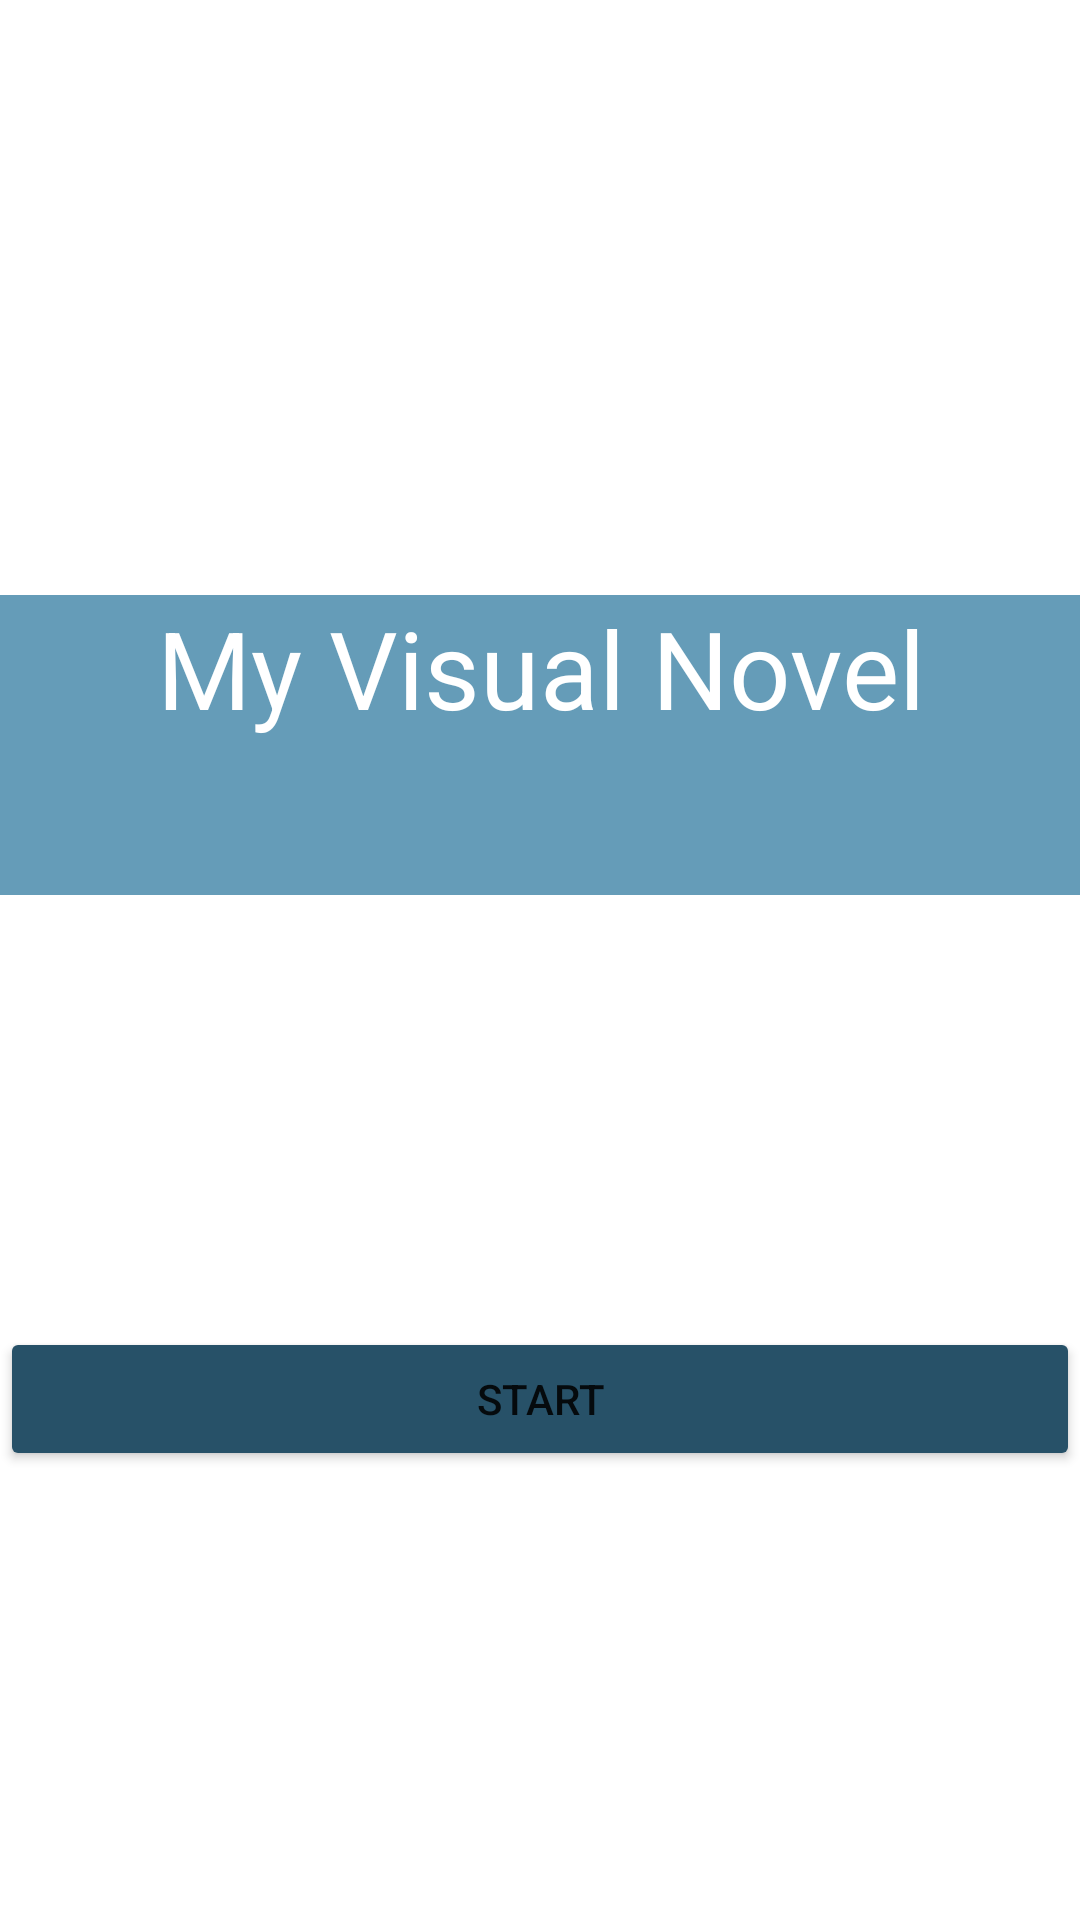

Layout XML and referenced resources for this Android screen:
<!-- AndroidManifest.xml: application theme Theme.Labwork1 -->
<!-- res/layout/activity_main.xml -->
<?xml version="1.0" encoding="utf-8"?>
<androidx.constraintlayout.widget.ConstraintLayout xmlns:android="http://schemas.android.com/apk/res/android"
    xmlns:app="http://schemas.android.com/apk/res-auto"
    xmlns:tools="http://schemas.android.com/tools"
    android:id="@+id/margin"
    android:layout_width="match_parent"
    android:layout_height="match_parent"
    android:background="@drawable/backgroud1"
    tools:context=".MainActivity">

    <Button
        android:id="@+id/startButton"
        android:layout_width="0dp"
        android:layout_height="wrap_content"
        android:backgroundTint="#275168"
        android:text="Start"
        app:layout_constraintBottom_toBottomOf="parent"
        app:layout_constraintEnd_toEndOf="parent"
        app:layout_constraintHorizontal_bias="0.51"
        app:layout_constraintStart_toStartOf="parent"
        app:layout_constraintTop_toTopOf="parent"
        app:layout_constraintVertical_bias="0.747" />

    <TextView
        android:id="@+id/textView"
        android:layout_width="0dp"
        android:layout_height="100dp"
        android:background="#659CB8"
        android:fontFamily="sans-serif"
        android:text="My Visual Novel"
        android:textAlignment="center"
        android:textColor="#FFFFFF"
        android:textSize="36dp"
        app:layout_constraintBottom_toBottomOf="parent"
        app:layout_constraintEnd_toEndOf="parent"
        app:layout_constraintHorizontal_bias="0.0"
        app:layout_constraintStart_toStartOf="parent"
        app:layout_constraintTop_toTopOf="parent"
        app:layout_constraintVertical_bias="0.367" />
</androidx.constraintlayout.widget.ConstraintLayout>
<!-- resources referenced by this layout -->
<resources>
  <style name="Theme.Labwork1" parent="Theme.MaterialComponents.DayNight.NoActionBar">
          
          <item name="colorPrimary">@color/purple_500</item>
          <item name="colorPrimaryVariant">@color/purple_700</item>
          <item name="colorOnPrimary">@color/white</item>
          
          <item name="colorSecondary">@color/teal_200</item>
          <item name="colorSecondaryVariant">@color/teal_700</item>
          <item name="colorOnSecondary">@color/black</item>
          
          <item name="android:statusBarColor">?attr/colorPrimaryVariant</item>
          
      </style>
  <!-- not gathered from this repository: default colours our renderer supplied (Android Studio template values) -->
  <color name="purple_500">#FF6200EE</color>
  <color name="purple_700">#FF3700B3</color>
  <color name="teal_200">#FF03DAC5</color>
  <color name="teal_700">#FF018786</color>
  <color name="black">#FF000000</color>
  <color name="white">#FFFFFFFF</color>
</resources>
